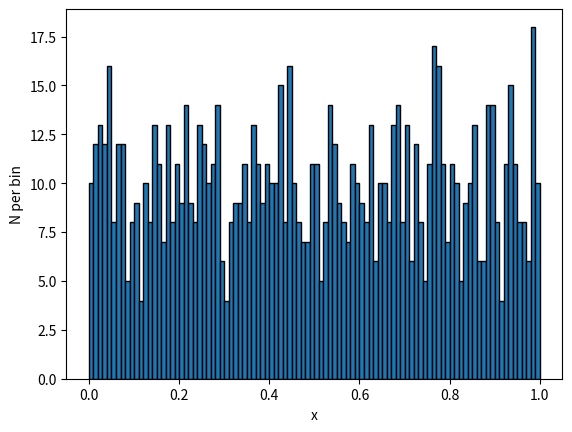

Recreate this plot in Python.
import matplotlib.pyplot as plt
import numpy as np

n = 1000

# random uniform distribution of numbers between [0,1]
x = np.random.rand(n)

# plot a histogram with 100 (width = 1/100) bins)
width = 0.01
histmin = np.floor(min(x))
histmax = np.ceil(max(x)) + width 
bins = np.arange(histmin, histmax, width)

plt.hist(x,bins = bins, edgecolor = "black")

# label axis
plt.xlabel('x')
plt.ylabel('N per bin')

# save the figure as pdf
plt.savefig('session_9.pdf')
